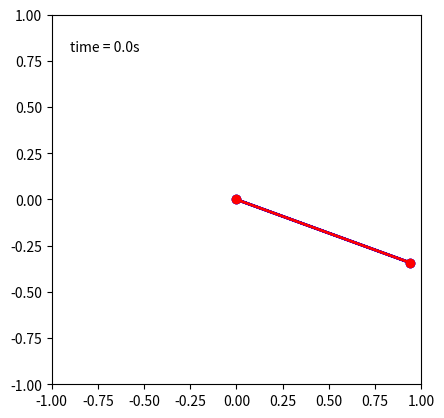

The matplotlib source for this figure:
import numpy as np 
from scipy.integrate import solve_ivp
import matplotlib.pyplot as plt
from matplotlib.animation import FuncAnimation
from matplotlib.animation import PillowWriter
from numpy import sin,cos
G = 9.8
M = 1.0
L = 1.0
K = 0.2
tau = 4.0
def func_dzdt(t,state):
    dzdx = np.zeros_like(state)
    dzdx[0] = state[1]
    dzdx[1] = -G*sin(state[0]) / L  + tau
    return dzdx

t_span = [0,10]

state = np.radians([70,0])
dt = 0.001
t = np.arange(t_span[0],t_span[1],dt)
solver = solve_ivp(func_dzdt,t_span,state,t_eval = t)
y = solver.y

'''
print(y)
plt.plot(t, y[0])
plt.xlabel('t')
plt.ylabel('theta1')
plt.title('single pendulum')
plt.show()

'''

def gen():
    for tt,theta,omega in zip(t,y[0,:],y[1,:]):
        x1 = L*sin(theta)
        y1 = -L*cos(theta)
        if abs(omega) <0.01:
            eqx1 = x1
            eqy1= y1
            print(np.rad2deg(theta))
        yield tt,x1,y1,eqx1,eqy1

fig, ax = plt.subplots()
ax.set_xlim(-L, L)
ax.set_ylim(-L, L)
ax.set_aspect('equal')


eqpoint, = ax.plot([], [],'bo-', linewidth=2)
line, = ax.plot([], [], 'ro-', linewidth=2)
time_template = 'time = %.1fs'
time_text = ax.text(0.05, 0.9, '', transform=ax.transAxes)
eqpoint_x, eqpoint_y= [], []
def animate(data):
    t, x1, y1,eqx1,eqy1= data
    eqpoint_x.append([0,eqx1])
    eqpoint_y.append([0,eqy1])
    eqpoint.set_data(eqpoint_x,eqpoint_y)
    

    line.set_data([0, x1], [0, y1])
    time_text.set_text(time_template % (t))
    return [eqpoint,line,time_text]

ani = FuncAnimation(fig,animate,gen, interval = 1,blit=True,save_count=len(t))
# ani.save('single.mp4',writer='ffmpeg')
plt.show()